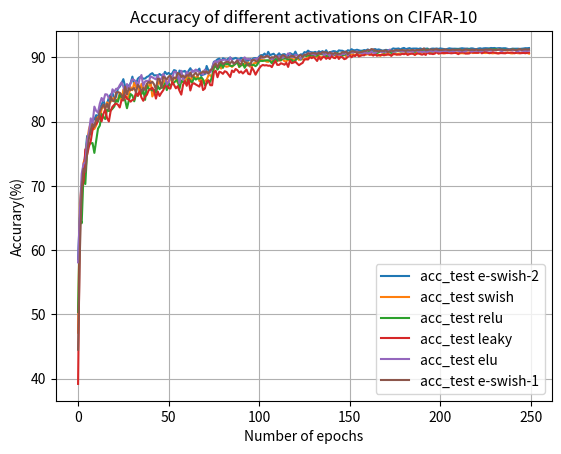

This chart was generated by the following Python code:
import numpy as np 
import matplotlib.pyplot as plt

# e_swish_2
arr_e_swish_2_acc_train = np.array([
	40.27, 56.11, 62.84, 66.48, 69.09, 70.96, 72.45, 73.63, 74.54, 75.69,
	76.34, 76.64, 77.70, 77.90, 78.60, 78.89, 79.44, 79.67, 79.71, 80.20,
	80.65, 80.84, 81.08, 81.31, 81.53, 81.60, 81.99, 82.22, 81.93, 82.27,
	82.27, 82.51, 82.82, 83.01, 83.09, 83.16, 83.43, 83.22, 83.47, 83.39, 
	83.90, 83.68, 84.16, 83.87, 83.98, 84.02, 84.28, 84.26, 84.31, 84.36, 
	84.24, 84.64, 84.61, 84.67, 84.85, 84.72, 84.73, 85.02, 84.78, 84.68, 
	84.92, 85.04, 84.80, 85.16, 85.08, 85.18, 85.24, 85.37, 85.23, 85.39, 
	85.40, 85.36, 85.35, 85.39, 85.55
	])

arr_e_swish_2_acc_test = np.array([
	58.59, 65.36, 69.08, 72.68, 74.98, 77.76, 77.97, 78.08, 80.26, 80.34,
	81.01, 80.58, 82.22, 82.62, 83.33, 82.48, 82.76, 83.76, 84.20, 84.50,
	83.32, 83.91, 85.15, 85.42, 85.94, 86.61, 85.44, 85.69, 85.55, 85.97, 
	87.00, 85.75, 85.90, 86.68, 86.93, 86.89, 86.68, 86.70, 86.96, 87.07,
	87.38, 87.54, 87.18, 87.21, 87.17, 87.41, 87.21, 87.14, 87.75, 87.38,
	87.58, 87.31, 87.52, 88.02, 87.92, 86.69, 87.95, 87.81, 87.79, 87.89,
	87.27, 87.90, 88.31, 87.78, 87.86, 88.01, 87.92, 88.25, 87.14, 87.32,
	87.38, 88.66, 87.94, 87.75, 88.32,
	89.31, 89.44, 89.69, 89.82, 89.34, 89.86, 89.74, 89.60, 89.80, 89.97,
	89.72, 89.80, 89.92, 89.77, 89.62, 89.92, 89.81, 89.86, 89.50, 89.46,
	89.73, 89.64, 89.86, 89.89, 89.71,
	90.13, 90.35, 90.33, 90.60, 90.19, 90.86, 90.33, 90.46, 90.57, 90.25,
	90.31, 90.64, 90.26, 90.46, 90.51, 90.27, 90.23, 90.66, 90.51, 90.36,
	90.89, 90.31, 90.25, 90.48, 90.42,

	90.82, 90.74, 91.05, 90.84, 90.79, 90.76, 90.86, 90.68, 90.96, 90.79,
	90.97, 90.73, 91.11, 90.62, 90.81, 90.87, 90.97, 90.94, 90.79, 91.09,
	91.04, 91.03, 90.89, 90.85, 91.11,
	91.01, 91.27, 91.12, 91.10, 91.19, 91.10, 91.03, 91.04, 91.14, 91.09,
	91.24, 91.03, 91.11, 91.18, 91.30, 91.17, 91.24, 91.16, 91.04, 91.09,
	91.17, 91.11, 91.14, 91.20, 91.40,
	91.33, 91.34, 91.39, 91.23, 91.39, 91.47, 91.28, 91.36, 91.44, 91.32,
	91.37, 91.37, 91.37, 91.30, 91.40, 91.28, 91.34, 91.34, 91.38, 91.16,
	91.34, 91.37, 91.34, 91.38, 91.32,
	91.39, 91.35, 91.30, 91.25, 91.32, 91.41, 91.36, 91.34, 91.35, 91.33,
	91.32, 91.37, 91.42, 91.38, 91.36, 91.37, 91.31, 91.40, 91.39, 91.30,
	91.27, 91.37, 91.42, 91.34, 91.41,
	91.43, 91.41, 91.40, 91.46, 91.44, 91.46, 91.39, 91.43, 91.44, 91.39,
	91.42, 91.42, 91.34, 91.26, 91.30, 91.36, 91.34, 91.34, 91.35, 91.32,
	91.35, 91.38, 91.43, 91.42, 91.45
	])
	# 91.27, 91.34, 91.26, 91.26, 91.42,
	# 91.37, 91.29, 91.45, 91.36, 91.31,
	# 91.31, 91.32, 91.46, 91.38, 91.37


# e_swish_1
arr_e_swish_1_acc_train = np.array([
	0
	])

arr_e_swish_1_acc_test = np.array([
	44.48, 59.80, 69.45, 72.68, 72.15, 75.04, 77.38, 78.66, 79.61, 79.18,
	80.57, 80.08, 81.56, 82.17, 82.66, 82.03, 82.76, 81.87, 83.87, 83.25,
	83.15, 84.53, 84.60, 84.48, 84.20, 83.42, 85.45, 84.21, 85.20, 84.91,
	85.03, 85.23, 84.53, 85.74, 85.38, 84.68, 85.23, 84.92, 85.90, 86.17,
	85.99, 86.21, 85.79, 85.00, 86.68, 86.61, 85.25, 86.97, 86.81, 86.58,
	87.01, 87.18, 86.36, 86.85, 86.76, 87.57, 87.43, 86.94, 87.18, 86.83,
	87.22, 87.13, 87.64, 86.96, 87.33, 87.60, 87.16, 87.46, 87.58, 87.83,
	87.61, 87.82, 87.46, 88.04, 88.12,
	88.76, 89.06, 88.43, 89.13, 89.32, 88.95, 89.18, 89.30, 89.29, 89.08,
	89.40, 89.01, 89.23, 89.49, 89.05, 88.88, 89.66, 89.28, 89.21, 88.72,
	88.75, 89.54, 89.59, 89.44, 89.36,
	89.70, 90.22, 90.02, 89.99, 90.19, 90.15, 89.87, 90.04, 89.96, 90.23,
	90.05, 89.57, 90.03, 90.35, 90.25, 89.94, 89.98, 90.09, 90.24, 90.18,
	89.96, 89.89, 90.27, 90.35, 90.06,
	90.42, 90.37, 90.65, 90.49, 90.65, 90.67, 90.63, 90.51, 90.75, 90.55,
	90.83, 90.75, 90.81, 90.60, 90.80, 90.57, 90.58, 90.72, 90.54, 90.57,
	90.58, 90.83, 90.74, 90.91, 90.51,
	90.77, 90.94, 90.95, 90.83, 90.77, 90.78, 90.82, 90.87, 90.97, 90.98,
	91.13, 91.08, 91.30, 91.23, 91.05, 91.01, 90.93, 91.04, 91.01, 91.00,
	91.11, 90.81, 90.93, 91.04, 90.98,
	91.10, 91.13, 91.08, 91.10, 91.15, 91.08, 91.02, 91.13, 91.09, 91.11,
	91.15, 91.04, 91.15, 91.14, 91.18, 91.19, 91.39, 91.10, 91.17, 91.20,
	91.23, 91.17, 91.24, 91.28, 91.18,
	91.15, 91.16, 91.19, 91.23, 91.17, 91.11, 91.16, 91.21, 91.16, 91.17,
	91.18, 91.21, 91.06, 91.17, 91.24, 91.18, 91.13, 91.18, 91.19, 91.14,
	91.25, 91.10, 91.19, 91.18, 91.16,
	91.22, 91.20, 91.19, 91.23, 91.16, 91.18, 91.12, 91.19, 91.22, 91.20,
	91.16, 91.12, 91.18, 91.16, 91.17, 91.24, 91.18, 91.12, 91.22, 91.29,
	91.16, 91.23, 91.25, 91.22, 91.24
	])


# swish
arr_swish_acc_train  = np.array([
	41.88, 57.20, 63.29, 66.74, 69.43, 70.26, 71.97, 73.42, 74.25, 74.82,
	75.00, 76.08, 76.25, 76.57, 77.16, 77.76, 77.93, 78.21, 78.28, 78.78,
	79.11, 79.22, 79.54, 79.89, 79.61, 79.89, 80.37, 80.04, 80.75, 80.84,
	81.04, 81.17, 81.11, 81.18, 81.30, 81.41, 81.63, 81.74, 81.80, 81.82,
	81.90, 80.63, 81.00, 81.33, 82.10, 82.36, 82.54, 82.56, 82.44, 82.87, 
	82.89, 82.77, 82.74, 82.78, 82.76, 82.84, 83.20, 83.15, 83.08, 83.09, 
	83.07, 83.49, 83.61, 83.38, 83.42, 83.27, 83.50, 83.39, 83.79, 83.70, 
	83.65, 83.69, 83.63, 83.95, 83.71
	])

arr_swish_acc_test = np.array([
	47.13, 67.31, 70.21, 73.61, 74.31, 76.89, 78.80, 79.79, 78.76, 78.86,
	79.40, 80.75, 80.40, 81.92, 82.34, 82.01, 82.99, 82.70, 83.11, 83.49,
	83.74, 83.32, 83.43, 84.47, 83.30, 85.01, 83.96, 83.56, 84.08, 85.38, 
	84.89, 86.03, 85.33, 85.70, 84.59, 85.88, 85.01, 85.36, 85.76, 85.45, 
	86.35, 83.91, 84.50, 85.12, 85.79, 86.35, 85.36, 86.09, 86.55, 85.80, 
	86.38, 86.69, 86.12, 86.84, 86.66, 86.05, 86.49, 86.04, 86.71, 86.29, 
	86.72, 87.47, 86.21, 87.00, 87.09, 86.71, 87.12, 86.31, 86.84, 86.05, 
	86.34, 86.51, 87.20, 87.23, 86.82,
	88.41, 88.58, 88.53, 88.98, 88.25, 88.67, 88.66, 88.53, 88.61, 88.78, 
	88.51, 88.76, 89.15, 89.22, 88.48, 88.86, 88.77, 89.08, 88.72, 89.19, 
	88.53, 88.62, 89.07, 89.13, 89.14,
	89.30, 89.75, 89.55, 89.54, 89.34, 89.30, 89.66, 89.20, 89.70, 89.47, 
	89.63, 89.48, 89.53, 89.76, 89.39, 89.41, 89.61, 89.75, 89.77, 89.68, 
	89.71, 89.95, 89.59, 89.96, 89.70, 

	89.68, 89.78, 90.04, 90.22, 89.99, 90.12, 90.12, 90.08, 90.21, 90.05,
	89.95, 90.31, 90.06, 90.41, 90.38, 90.49, 90.40, 90.26, 90.51, 90.00,
	90.14, 90.32, 90.38, 90.22, 90.41,
	90.49, 90.44, 90.48, 90.31, 90.38, 90.43, 90.32, 90.46, 90.47, 90.41,
	90.51, 90.38, 90.48, 90.36, 90.42, 90.39, 90.36, 90.22, 90.50, 90.53,
	90.34, 90.59, 90.40, 90.32, 90.47,
	90.62, 90.41, 90.59, 90.48, 90.59, 90.56, 90.75, 90.61, 90.57, 90.61,
	90.66, 90.38, 90.73, 90.56, 90.64, 90.79, 90.68, 90.72, 90.81, 90.68,
	90.75, 90.69, 90.69, 90.80, 90.62,
	90.66, 90.69, 90.61, 90.64, 90.82, 90.74, 90.85, 90.68, 90.71, 90.76,
	90.66, 90.63, 90.66, 90.62, 90.64, 90.76, 90.78, 90.78, 90.67, 90.70,
	90.74, 90.72, 90.78, 90.89, 90.70,
	90.67, 90.73, 90.66, 90.67, 90.63, 90.67, 90.64, 90.67, 90.65, 90.77,
	90.68, 90.67, 90.75, 90.70, 90.63, 90.62, 90.69, 90.71, 90.64, 90.66,
	90.74, 90.75, 90.68, 90.68, 90.58
	])
	# 90.57, 90.49, 90.46, 90.42, 90.54,
	# 90.57, 90.54, 90.53, 90.54, 90.64,
	# 90.56, 90.57, 90.60, 90.60, 90.70

# ReLU
arr_relu_acc_train  = np.array([
	41.23, 56.78, 62.44, 65.01, 66.99, 68.17, 70.17, 70.66, 71.25, 73.16,
	72.78, 73.45, 74.36, 74.60, 75.51, 75.87, 76.64, 76.80, 77.39, 77.77, 
	77.98, 77.96, 78.39, 78.94, 78.81, 79.29, 79.57, 79.92, 80.09, 80.16, 
	80.50, 80.11, 80.44, 80.57, 80.67, 81.09, 80.89, 81.02, 81.09, 81.15,
	81.38, 81.13, 81.41, 81.90, 81.76, 82.08
	])

arr_relu_acc_test = np.array([
	50.36, 65.05, 64.17, 71.95, 70.28, 75.51, 76.57, 76.61, 76.66, 75.13, 
	76.97, 78.90, 79.38, 81.17, 80.71, 80.40, 81.84, 81.64, 81.72, 82.01,
	82.35, 83.33, 83.09, 84.14, 83.80, 83.83, 83.30, 82.08, 83.25, 84.29,
	84.05, 83.16, 84.19, 84.02, 84.58, 84.25, 84.91, 83.39, 85.68, 85.11, 
	85.05, 84.84, 84.93, 84.48, 85.54, 85.05, 85.39, 85.25, 85.99, 84.90,
	86.01, 85.53, 85.93, 86.08, 86.35, 86.51, 85.07, 86.37, 86.15, 86.10,
	85.96, 86.73, 86.37, 86.06, 86.87, 86.54, 86.73, 86.67, 86.91, 86.57, 
	85.65, 85.92, 86.42, 86.20, 86.99,
	88.47, 88.67, 88.10, 88.50, 89.10, 88.37, 89.11, 88.92, 89.01, 88.70, 
	88.63, 88.81, 88.98, 89.34, 88.53, 88.74, 89.04, 88.37, 88.97, 88.87,
	89.06, 88.80, 88.83, 88.63, 88.89,
	89.49, 89.45, 89.44, 89.50, 89.54, 89.55, 89.42, 89.08, 89.52, 89.88,
	89.44, 89.77, 89.54, 89.86, 89.82, 89.79, 89.68, 89.67, 89.59, 89.30,
	89.50, 89.89, 89.99, 89.63, 90.12,

	90.31, 90.20, 90.30, 90.27, 90.31, 90.27, 90.28, 90.25, 90.50, 90.50,
	90.45, 90.47, 90.22, 90.10, 90.36, 90.28, 90.34, 90.44, 90.68, 90.52,
	90.42, 90.26, 90.40, 90.48, 90.66,
	90.64, 90.87, 90.79, 90.87, 90.81, 90.72, 90.71, 90.95, 90.92, 90.69,
	90.79, 90.86, 90.79, 90.83, 90.80, 90.66, 90.77, 90.95, 90.85, 90.73,
	90.80, 91.00, 90.92, 90.67, 90.88,
	90.92, 90.93, 91.07, 90.89, 90.95, 91.08, 90.91, 90.96, 91.02, 91.01,
	90.95, 90.83, 91.11, 91.06, 91.08, 91.02, 91.18, 91.12, 91.25, 90.95,
	90.94, 90.92, 91.17, 91.01, 91.02,
	91.06, 91.09, 90.97, 91.03, 91.08, 91.09, 91.10, 91.08, 91.19, 91.17,
	91.17, 91.19, 91.12, 91.07, 91.09, 91.18, 91.19, 91.16, 91.07, 91.13,
	91.13, 91.10, 91.13, 91.10, 91.15,
	91.16, 91.13, 91.23, 91.19, 91.19, 91.27, 91.22, 91.27, 91.14, 91.18,
	91.16, 91.20, 91.14, 91.16, 91.16, 91.20, 91.21, 91.13, 91.17, 91.20,
	91.15, 91.16, 91.19, 91.12, 91.17
	])
	# 91.07, 91.05, 91.06, 91.11, 91.04,
	# 91.11, 91.12, 91.14, 91.08, 91.10, 
	# 91.15, 91.00, 91.22, 91.22, 91.20


# leaky ReLU
arr_leaky_acc_train = np.array([
	39.93, 54.61, 60.8, 63.30, 65.69, 67.44, 69.14, 70.24, 71.31, 72.29, 
	73.37, 73.66, 74.07, 74.87, 75.45, 75.48, 75.90, 76.31, 76.46, 76.65, 
	77.10, 77.39, 77.65, 77.78, 78.08, 78.17, 78.18, 78.53, 78.44, 78.57,
	78.89, 79.23, 79.29, 79.02, 79.45, 79.63, 79.73, 79.74, 79.62, 79.91, 
	80.10, 80.19, 80.24, 80.11, 80.24, 80.55, 80.70, 80.52, 80.80, 80.79, 
	80.68, 80.79, 81.01, 80.89, 81.20, 80.86, 81.18, 81.13, 81.06, 81.30, 
	81.55, 81.39, 81.47, 81.30, 81.44, 81.72, 81.85, 81.33, 81.73, 81.54, 
	81.66, 81.65, 81.83, 82.04, 81.89,
	83.44, 83.85, 83.87, 84.06, 84.12, 84.16, 84.23, 84.53, 84.43, 84.42,
	84.36, 84.56, 84.49, 84.71, 84.77, 84.59, 84.54, 84.59, 84.60, 84.84,
	84.76, 84.96, 84.65, 84.63, 84.84,
	85.38, 85.80, 86.05, 85.82, 86.10, 85.98, 85.91, 86.04, 86.22, 86.20,
	86.43, 86.28, 86.33, 86.39, 86.37, 86.46, 86.30, 86.38, 86.40, 86.47, 
	86.19, 86.50, 86.38, 86.38, 86.58
	])

arr_leaky_acc_test = np.array([
	39.16, 64.29, 69.69, 70.73, 75.68, 74.82, 76.12, 76.96, 78.74, 79.47,
	79.55, 80.12, 80.92, 80.04, 81.19, 81.91, 80.54, 80.02, 81.67, 82.32, 
	82.61, 82.82, 82.63, 82.20, 83.35, 83.30, 84.09, 83.59, 83.43, 83.10, 
	83.38, 83.45, 84.60, 84.01, 84.72, 83.75, 83.24, 83.88, 84.18, 84.88, 
	85.05, 85.28, 84.72, 83.58, 84.69, 83.99, 84.48, 84.87, 85.50, 85.79, 
	85.20, 85.14, 86.19, 85.71, 85.18, 85.51, 84.80, 84.20, 85.74, 86.32, 
	85.57, 86.57, 84.84, 85.84, 85.97, 85.78, 85.62, 85.44, 86.34, 84.91, 
	85.14, 86.24, 86.41, 85.67, 85.65,
	87.68, 87.92, 86.91, 87.76, 87.66, 87.43, 87.84, 87.72, 87.34, 86.94, 
	87.95, 87.71, 88.19, 88.00, 87.60, 87.81, 87.49, 87.78, 88.11, 87.43, 
	87.35, 88.40, 87.95, 87.30, 87.83,
	88.28, 88.64, 88.82, 88.74, 88.78, 88.69, 88.72, 88.48, 89.05, 89.44, 
	88.83, 88.83, 89.08, 88.98, 88.85, 89.16, 88.51, 89.51, 89.10, 89.19,
	89.32, 89.03, 88.78, 88.98, 89.14,

	89.68, 89.69, 89.67, 90.04, 89.88, 90.05, 89.79, 89.44, 90.07, 89.63,
	90.01, 90.10, 89.77, 89.99, 89.75, 90.23, 89.94, 89.87, 90.25, 89.75,
	90.06, 90.00, 89.72, 89.82, 90.12,
	90.35, 90.01, 90.31, 90.20, 90.59, 90.15, 90.25, 90.35, 90.32, 90.63,
	90.61, 90.43, 90.47, 90.27, 90.54, 90.25, 90.34, 90.39, 90.40, 90.31,
	90.44, 90.43, 90.46, 90.23, 90.54,
	90.48, 90.45, 90.43, 90.43, 90.56, 90.49, 90.59, 90.38, 90.51, 90.58,
	90.55, 90.40, 90.56, 90.68, 90.50, 90.42, 90.54, 90.38, 90.82, 90.56,
	90.57, 90.51, 90.58, 90.87, 90.59,
	90.66, 90.66, 90.68, 90.69, 90.67, 90.68, 90.63, 90.66, 90.72, 90.65,
	90.50, 90.76, 90.77, 90.77, 90.60, 90.59, 90.61, 90.82, 90.76, 90.73,
	90.71, 90.72, 90.91, 90.63, 90.78,
	90.90, 90.76, 90.66, 90.70, 90.81, 90.73, 90.68, 90.60, 90.68, 90.66,
	90.65, 90.64, 90.74, 90.71, 90.75, 90.74, 90.64, 90.71, 90.77, 90.64,
	90.67, 90.69, 90.64, 90.71, 90.75
	])


# ELU
arr_elu_acc_train = np.array([
	0
	])

arr_elu_acc_test = np.array([
	58.09, 66.12, 71.87, 73.43, 73.69, 76.96, 78.26, 80.51, 79.66, 82.33,
	81.66, 81.41, 82.79, 83.68, 83.21, 84.26, 84.22, 83.70, 83.33, 85.03,
	84.62, 85.11, 85.11, 85.68, 86.10, 85.44, 84.41, 85.85, 84.94, 86.00,
	86.60, 86.47, 86.20, 85.38, 86.67, 87.25, 85.54, 86.25, 86.37, 86.11, 
	87.05, 86.89, 86.74, 86.57, 87.26, 86.44, 86.69, 87.41, 86.96, 85.75, 
	86.16, 86.92, 86.74, 87.75, 87.74, 87.45, 85.96, 87.91, 86.48, 86.94,
	87.76, 87.45, 87.08, 87.99, 87.75, 88.11, 87.87, 87.69, 87.50, 87.32, 
	88.09, 87.50, 87.60, 87.66, 88.33,
	89.18, 89.42, 89.18, 89.53, 89.53, 89.59, 89.65, 89.54, 89.35, 89.99, 
	89.50, 89.06, 89.21, 89.64, 89.56, 89.41, 89.72, 90.00, 89.68, 89.76, 
	89.64, 89.35, 89.69, 89.77, 89.77,
	90.00, 89.95, 89.95, 90.06, 90.27, 90.20, 89.82, 89.70, 89.86, 90.10, 
	90.05, 90.24, 90.10, 89.90, 90.25, 90.21, 90.62, 90.51, 90.05, 90.04, 
	90.41, 90.29, 90.11, 89.76, 90.20,

	90.39, 90.39, 90.60, 90.74, 90.48, 90.52, 90.33, 90.69, 90.61, 90.60,
	90.70, 90.34, 90.58, 90.53, 90.23, 90.72, 90.35, 90.71, 90.45, 90.42,
	90.36, 90.57, 90.48, 90.87, 90.29,
	90.75, 90.78, 90.77, 90.85, 90.96, 90.72, 90.71, 90.62, 90.75, 90.71,
	90.61, 90.72, 90.92, 90.72, 90.68, 90.85, 91.01, 90.93, 90.78, 90.92,
	90.82, 90.90, 91.20, 90.97, 90.86,
	90.91, 91.03, 91.04, 90.94, 90.99, 90.87, 91.12, 90.84, 90.9, 90.93,
	90.86, 90.98, 91.08, 90.85, 90.92, 90.83, 90.89, 90.88, 90.85, 90.99,
	90.96, 90.89, 91.00, 90.94, 90.94,
	90.90, 91.04, 91.00, 90.99, 91.05, 90.89, 91.00, 90.95, 90.98, 91.07,
	90.99, 90.94, 90.95, 90.94, 90.94, 91.07, 91.12, 90.92, 90.95, 91.04,
	91.01, 91.02, 90.92, 90.98, 91.11,
	91.08, 91.05, 91.06, 91.04, 91.14, 91.11, 91.11, 91.25, 91.07, 90.96,
	91.10, 91.09, 91.18, 91.20, 91.15, 91.09, 91.14, 90.99, 90.96, 91.10,
	91.04, 91.01, 91.00, 91.00, 91.05
	])

	# 90.95, 91.00, 90.99, 90.90, 90.86,
	# 90.94, 91.02, 90.99, 90.95, 91.01,
	# 91.00, 90.90, 91.01, 90.94, 90.98


labels_train = ["acc_train e-swish-2", "acc_train swish", "acc_train relu", "acc_train leaky",
				"acc_train elu", "acc_train e-swish-1"]
labels_test =  ["acc_test e-swish-2", "acc_test swish", "acc_test relu", "acc_test leaky",
				"acc_test elu", "acc_test e-swish-1"]

content_train = [arr_e_swish_2_acc_train, arr_swish_acc_train, arr_relu_acc_train,
				 arr_leaky_acc_train, arr_elu_acc_train, arr_e_swish_1_acc_train]
content_test =  [arr_e_swish_2_acc_test, arr_swish_acc_test, arr_relu_acc_test,
				 arr_leaky_acc_test, arr_elu_acc_test, arr_e_swish_1_acc_test]


def difference(arr_1, arr_2):
	# total = np.sum(arr_e_swish_acc_test - arr_2)
	partial = []
	for i in range(min(int(len(arr_1)/25), int(len(arr_2)/25))+1):
		try:
			partial.append(np.sum(arr_1[i*25:(i+1)*25] - arr_2[i*25:(i+1)*25]))
		except:
			try:
				partial.append(np.sum(arr_1[i*25:191] - arr_2[i*25:191]))
			except:pass

	return partial #, total

for i,act in enumerate(content_test):
	print("Diff with "+labels_test[i], difference(arr_e_swish_2_acc_test, act))


# Training
plt.figure()
plt.title("Accuracy of different activations on CIFAR-10")
plt.xlabel("Number of epochs")
plt.ylabel("Accurary(%)")
plt.grid()
for thing in content_test:
	plt.plot(thing, "-")
	# a = 5
	# plt.plot(np.array([np.sum(thing[i:i+a])/a for i in range(len(thing)-a)]), "-")

# for thing in content_test:
	# plt.plot(thing, '-o')

# labels_train.extend(labels_test)
plt.legend(labels_test, loc="lower right")
# plt.ylim((85,92))
# plt.xlim((60,190))
plt.show()

# Testing
# plt.figure()
# plt.title("Accuracy e-swish vs swish vs relu in testing")
# plt.xlabel("Number of epochs")
# plt.ylabel("Accurary(%)")
# plt.grid()
# for thing in content_test:
#	plt.plot(thing, '-o')

# plt.legend(labels_test, loc="lower right")

# plt.show()
